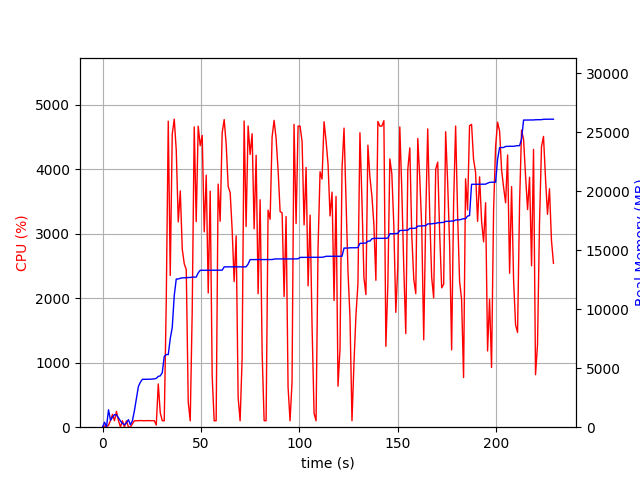

Values plotted in this chart, from the file beside it:
elapsed_time, nproc, cpu, mem_real, mem_virtual
4.267692565917969e-05, 1, 0.0, 11.51, 3189
1.008, 2, 19.8, 419.9, 936.9
2.021, 2, 3.9, 29.43, 63.55
3.031, 15, 30.7, 1476, 6158
4.043, 4, 104.8, 587.4, 2146
5.054, 4, 198.8, 844.6, 2456
6.064, 5, 101.0, 1062, 2994
7.074, 4, 245.0, 1037, 2622
8.087, 3, 100.0, 797.1, 2100
9.097, 5, 3.0, 524.6, 2238
10.11, 3, 100.0, 322.6, 1524
11.12, 3, 2.0, 207.5, 1430
12.13, 3, 99.0, 366.4, 1564
13.14, 5, 3.0, 638.7, 2364
14.15, 3, 3.0, 204.6, 1418
15.16, 1, 50.5, 544.8, 1685
16.17, 1, 99.8, 1389, 2629
17.18, 1, 99.9, 2405, 5237
18.19, 1, 100.0, 3441, 5359
19.2, 1, 104.0, 3811, 6895
20.21, 1, 101.0, 4055, 6895
21.22, 1, 100.0, 4055, 6895
22.23, 1, 101.9, 4063, 6895
23.24, 1, 101.0, 4065, 6895
24.25, 1, 100.0, 4065, 6895
25.26, 1, 100.9, 4083, 6895
26.27, 1, 101.0, 4097, 6895
27.28, 2, 33.7, 4133, 6939
28.3, 1, 670.7, 4307, 10344
29.31, 1, 223.3, 4349, 10344
30.32, 1, 100.9, 4615, 12276
31.33, 1, 99.0, 5995, 12628
32.34, 1, 1917, 6153, 12628
33.37, 1, 4743, 6155, 12628
34.38, 1, 2352, 7506, 14690
35.39, 1, 4542, 8443, 17505
36.42, 1, 4774, 11164, 18482
37.43, 1, 4290, 12556, 18482
38.45, 1, 3182, 12558, 18482
39.48, 1, 3662, 12620, 18706
40.49, 1, 2758, 12654, 18706
41.5, 1, 2533, 12660, 18706
42.51, 1, 2442, 12660, 18706
43.52, 1, 387.0, 12686, 18706
44.52, 1, 99.3, 12686, 18706
45.53, 1, 1796, 12716, 18706
46.56, 1, 4654, 12716, 18706
47.57, 1, 3187, 12716, 18706
48.58, 1, 4665, 13073, 18985
49.6, 1, 4363, 13296, 19295
50.62, 1, 4522, 13296, 19295
51.63, 1, 3028, 13296, 19295
52.66, 1, 3905, 13296, 19295
53.66, 1, 2080, 13296, 19295
54.67, 1, 3659, 13296, 19295
55.68, 1, 787.2, 13302, 19295
56.69, 1, 99.1, 13302, 19295
57.7, 1, 100.2, 13302, 19295
58.7, 1, 3768, 13302, 19295
59.73, 1, 3192, 13302, 19295
... 167 more rows
